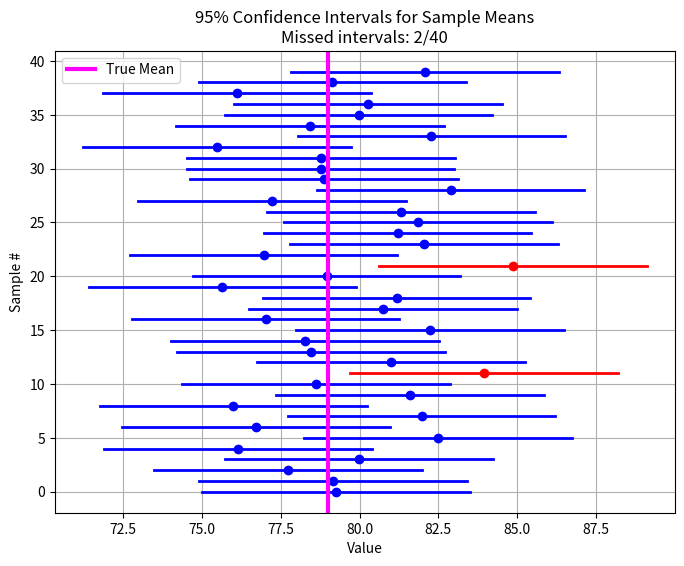

Python code for this plot:
import numpy as np
import matplotlib.pyplot as plt
from scipy.stats import norm

def confidence_interval(N_samples=40, sample_size=30, true_mean=79, true_std=11.85, confidence=0.95):
    """
    Demonstrates 95% confidence intervals for the mean.
    Parameters:
    - N_samples: Number of independent samples (here 40)
    - sample_size: Number of observations per sample
    - true_mean: True population mean
    - true_std: True population standard deviation
    - confidence: Confidence level (default 0.95)
    """

    # WRITE_YOUR_CODE HERE TO COMPUTE THE Z VALUE
    # Z value for the two-tailed confidence interval
    alpha = 1 - confidence
    z = norm.ppf(1 - alpha/2)
    # this code block ends here

    # Store the lower and upper bounds of each CI
    ci_lowers = []
    ci_uppers = []

    # Track intervals that do NOT contain the true mean
    misses = 0

    # Generate samples and compute CIs
    for i in range(N_samples):
        sample = np.random.normal(loc=true_mean, scale=true_std, size=sample_size)

        # WRITE_YOUR_CODE HERE TO COMPUTE SAMPLE MEAN, SAMPLE STANDARD ERROR, AND CI BOUNDS
        sample_mean = np.mean(sample)
        sample_se = true_std / np.sqrt(sample_size)

        lower = sample_mean - z * sample_se
        upper = sample_mean + z * sample_se
        # this code block ends here

        # append to CI lists
        ci_lowers.append(lower)
        ci_uppers.append(upper)

        # WRITE_YOUR_CODE HERE TO CHECK IF THE TRUE MEAN IS WITHIN THE CI, INCREMENT misses IF NOT
        if not (lower <= true_mean <= upper):
            misses += 1
        # this code block ends here

    # Plot the CIs
    plt.figure(figsize=(8, 6))
    for i, (low, up) in enumerate(zip(ci_lowers, ci_uppers)):

        # WRITE_YOUR_CODE HERE TO cOLOR THE INTERVALS THAT MISS THE TRUE MEAN IN RED, OTHERS IN BLUE
        color = 'red' if not (low <= true_mean <= up) else 'blue'
        # this code block ends here

        plt.plot([low, up], [i, i], color=color, lw=2)
        plt.plot([np.mean([low, up])], [i], 'o', color=color)  # mark sample mean

    plt.axvline(true_mean, color='magenta', linestyle='-', label='True Mean', lw=3)
    plt.xlabel("Value")
    plt.ylabel("Sample #")
    plt.title(f"{confidence*100:.0f}% Confidence Intervals for Sample Means\nMissed intervals: {misses}/{N_samples}")
    plt.legend()
    plt.grid(True)
    plt.show()

    # WRITE_YOUR_CODE HERE TO PRINT THE NUMBER OF MISSES AND THE PERCENTAGE
    print(f"Out of {N_samples} intervals, {misses} did NOT contain the true mean.")
    print(f"This is roughly {misses/N_samples*100:.2f}%, close to the expected {(1-confidence)*100:.0f}% for a {confidence*100:.0f}% CI.")
    # this code block ends here

# ================================
# Run main if this script is executed
# ================================
if __name__ == "__main__":
    confidence_interval()

    plt.show() # do not comment this out